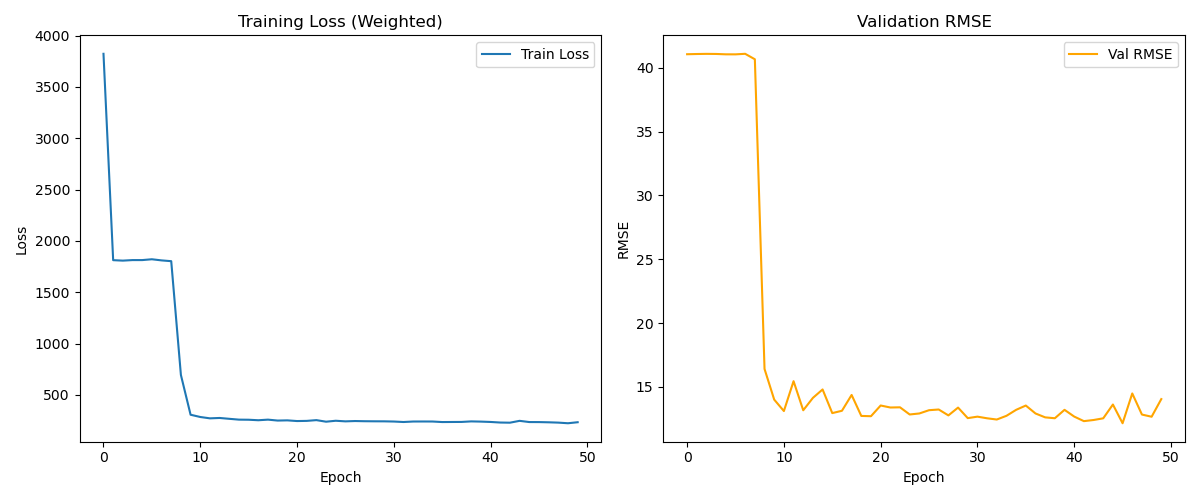

The table this chart was drawn from, first rows:
train_loss, val_rmse
3823, 41.07
1813, 41.09
1808, 41.1
1813, 41.09
1813, 41.06
1821, 41.06
1810, 41.1
1803, 40.68
694.2, 16.4
306.7, 14
284.8, 13.1
271.6, 15.44
275.2, 13.16
267, 14.14
259, 14.8
258, 12.94
253.1, 13.12
258.9, 14.36
249.9, 12.72
251.9, 12.7
245.2, 13.54
246.8, 13.38
254.2, 13.4
239, 12.83
248.1, 12.91
242.2, 13.17
245.3, 13.22
243.5, 12.76
242.8, 13.37
242.4, 12.55
240.6, 12.66
235.9, 12.54
240.6, 12.44
240.9, 12.73
240.7, 13.2
235.5, 13.54
236.1, 12.91
236.6, 12.61
241.8, 12.54
239.8, 13.2
236.4, 12.67
230.7, 12.31
229.2, 12.4
247.3, 12.53
235.4, 13.61
235.1, 12.15
233, 14.48
229.9, 12.83
223.8, 12.66
233.8, 14.04
